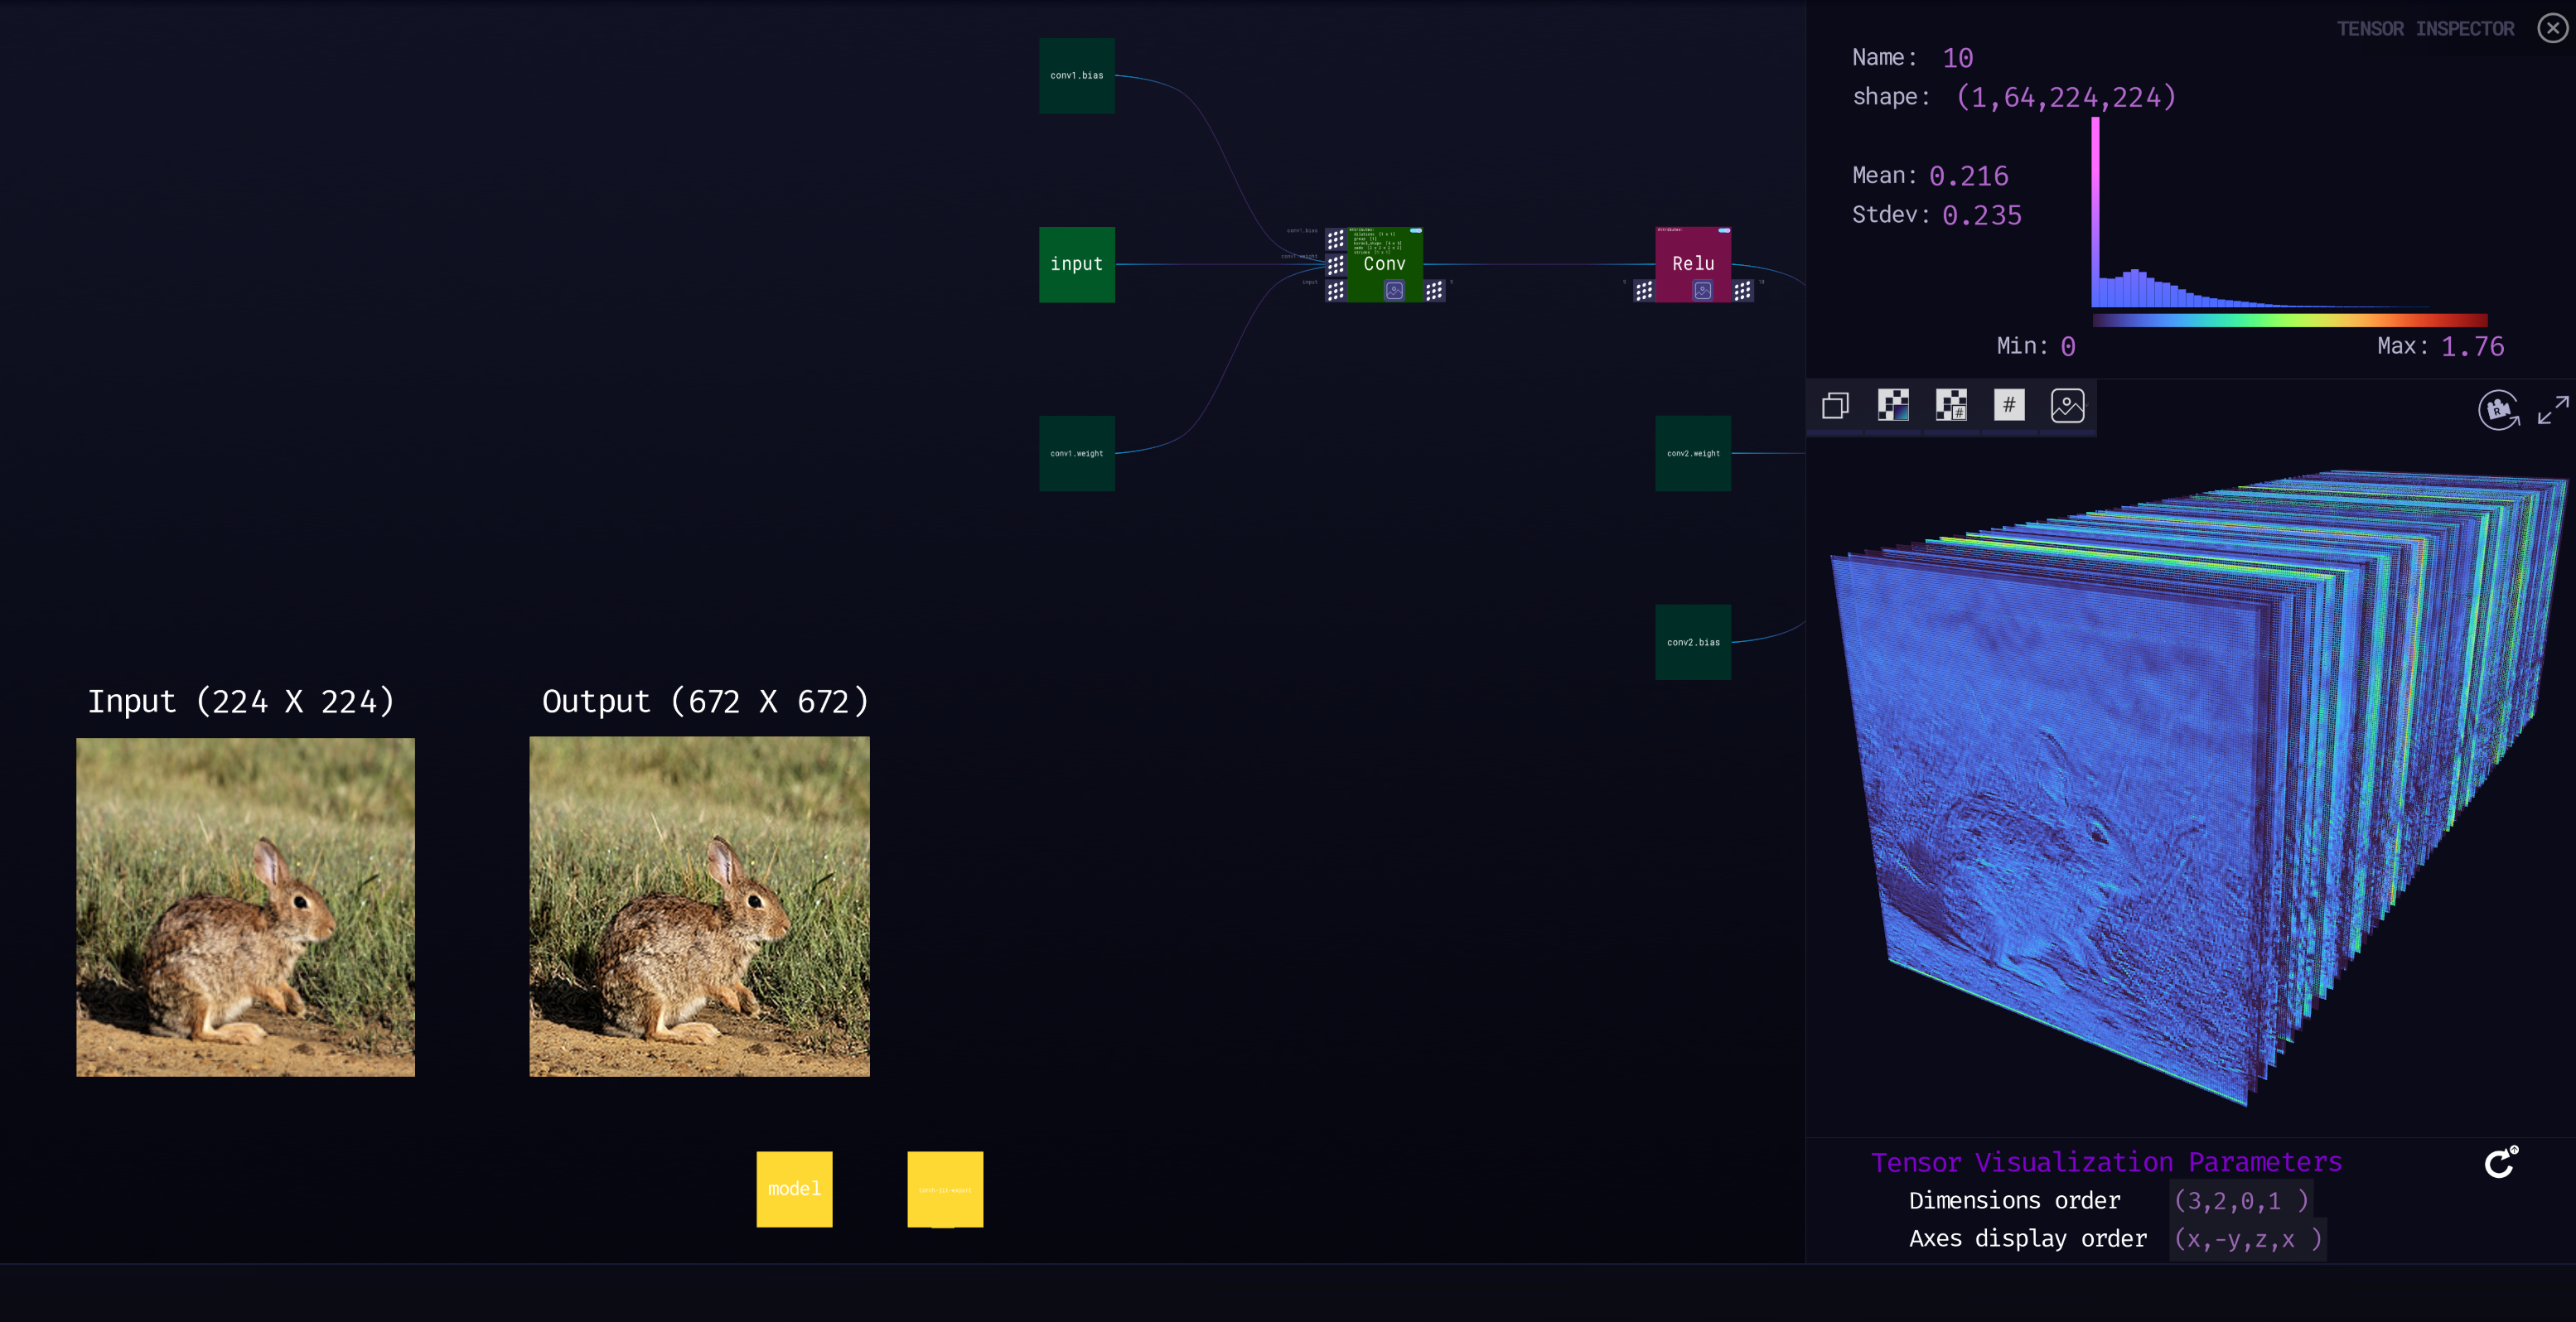

Write the Python code that produced this figure.
"""
***

# **Super-resolution**

![](super-resolution/screenshot.PNG)

### Description

This script used for super resolution of images.
<br /><br />
<a href="super-resolution/ztn/super-resolution.ztn"><button type="button" name="button" style="color:#000; background-color:#FFF887; border-radius:10px; width: 220px; height: 75px;margin-right:auto;font-size:20px">Download<br/> Snapshot</button></a>

<br /><br />

"""
# Original script: ONNX Model Zoo, Super Resolution
# https://github.com/onnx/models/tree/master/vision/super_resolution/sub_pixel_cnn_2016

from PIL import Image
import numpy as np
import onnxruntime as rt
import os
import sys
sys.path.append('../')
import zetane as ztn

# Launch Zetane



zcontext = ztn.Context()
zcontext.clear_universe()
zonnx = zcontext.model()



zimg_input = zcontext.image()
zimg_output = zcontext.image()
ztext_input = zcontext.text("Input (224 X 224)")
ztext_output = zcontext.text("Output (672 X 672)")

directory = os.path.dirname(__file__)
# provide the name of the model and width and height of the images for the variables
model = directory+'/super_resolution.onnx'
print(model)
width = 224
height = 224

# Load and downscale image
input_img_path = directory+'/test.jpg'
orig_img = Image.open(input_img_path)
downscaled_img = orig_img.resize((width, height))
downscaled_img.save(directory+"/test_downscaled.jpg")

# Preprocess image for the model
img_ycbcr = downscaled_img.convert('YCbCr')
img_y_0, img_cb, img_cr = img_ycbcr.split()
img_ndarray = np.asarray(img_y_0)
img_4 = np.expand_dims(np.expand_dims(img_ndarray, axis=0), axis=0)
img_5 = img_4.astype(np.float32) / 255.0

# Load onnx file and run inference
session = rt.InferenceSession(model)
output_name = session.get_outputs()[0].name
input_name = session.get_inputs()[0].name
result = session.run([output_name], {input_name: img_5})
img_out_y = result[0]
print(img_out_y.shape)

# Postprocess
img_out_y = Image.fromarray(np.uint8((img_out_y[0] * 255.0).clip(0, 255)[0]), mode='L')
# get the output image following the post-processing step from the PyTorch implementation
final_img = Image.merge(
                "YCbCr", [
                                img_out_y,
                                img_cb.resize(img_out_y.size, Image.BICUBIC),
                                img_cr.resize(img_out_y.size, Image.BICUBIC),
                ]).convert("RGB")

# Display in the Zetane engine
# Downscaled image
image_for_zetane = np.asarray(downscaled_img)
image_for_zetane = image_for_zetane.astype(np.float32) / 255.0
zimg_input.position(-4.5, 1, 0).scale(0.1, 0.1, 0.1).update(data=image_for_zetane)

# Model architecture and tensors
zonnx.onnx(model).update(inputs = img_5)

# Model output super resolution image
final_img = np.asarray(final_img)
final_img = final_img.astype(np.float32) / 255.0
zimg_output.position(-1.5, 1, 0).scale(0.0335,0.0335,0.0335).update(data=final_img)
# ztext_output.position(0.41,3.48,0).font_size(0.12).update()

ztext_input.position(-4.37, 3.48, 0).font_size(0.12).update()
ztext_output.position(-1.35, 3.48, 0).font_size(0.12).update()
